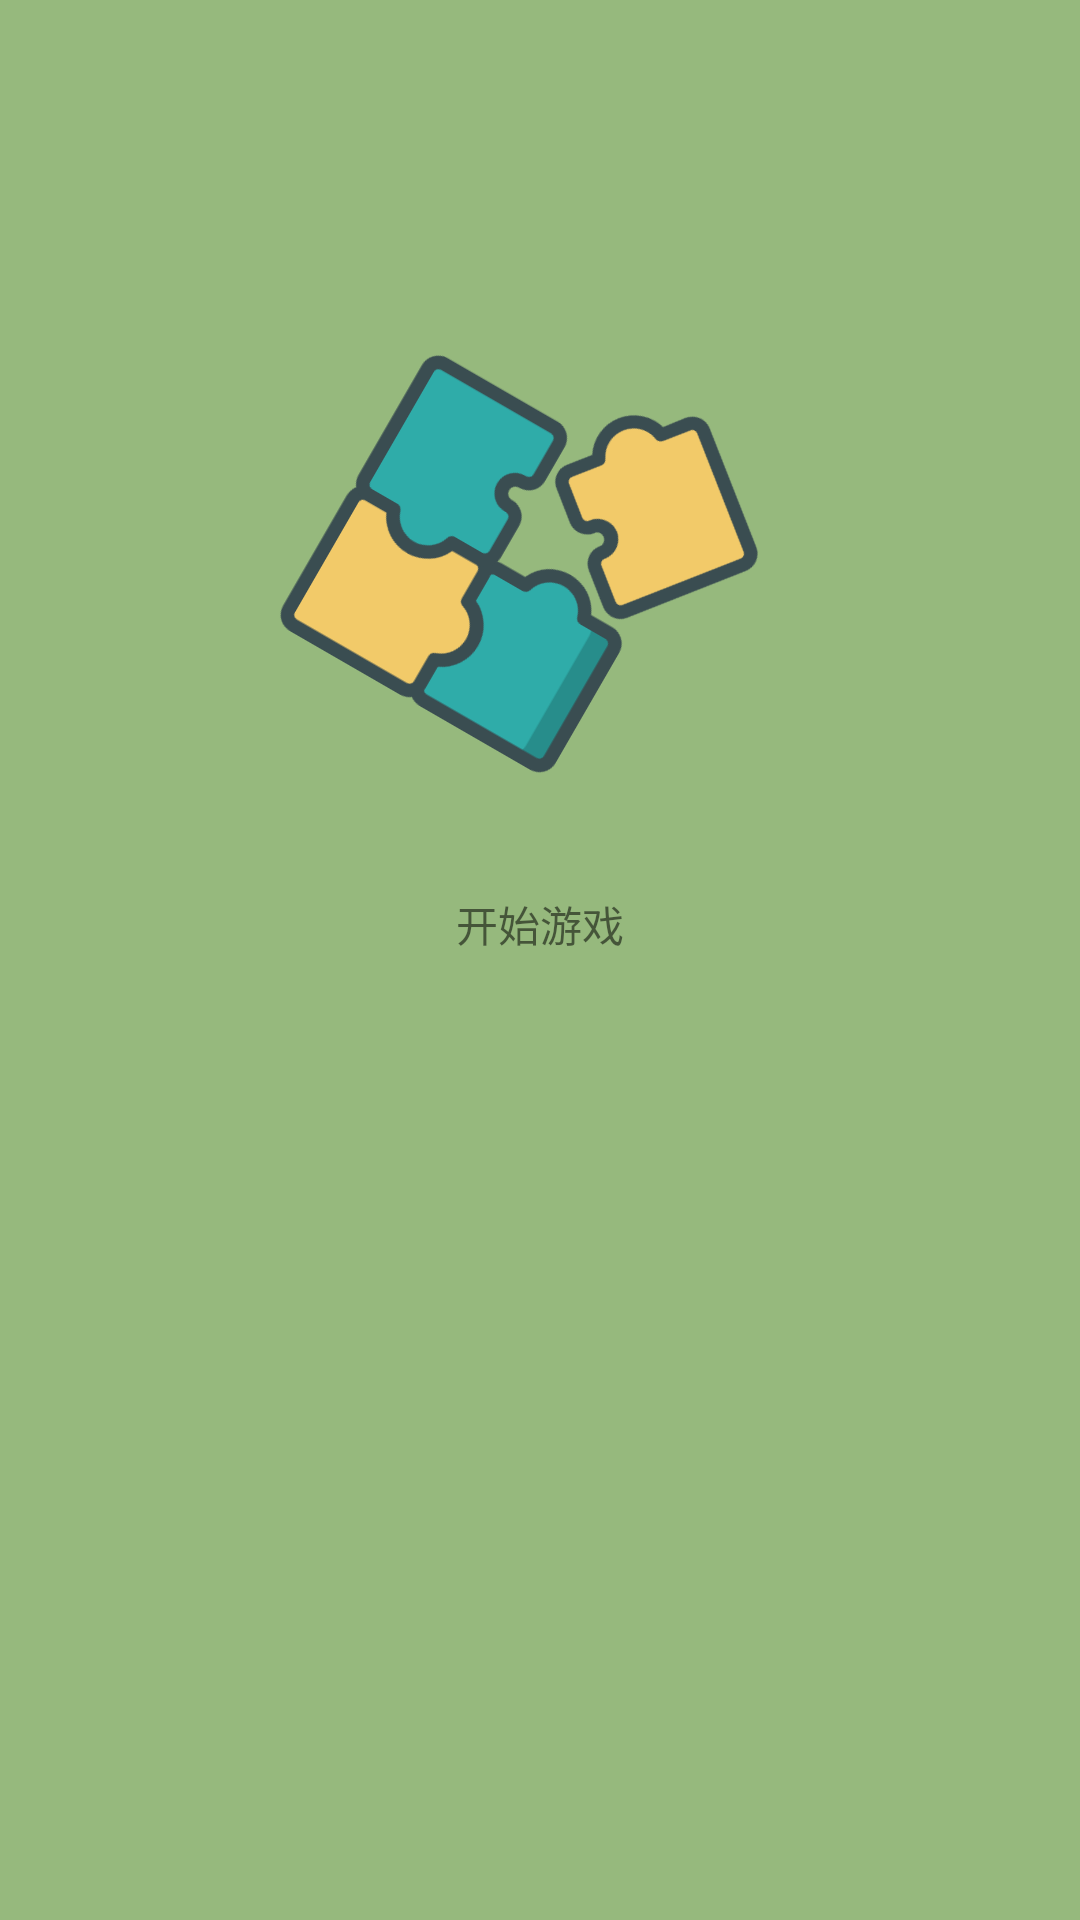

The Android layout XML behind this screen, and the referenced resources:
<!-- AndroidManifest.xml: application theme Theme.AppBase -->
<!-- res/layout/activity_weclome.xml -->
<?xml version="1.0" encoding="utf-8"?>
<androidx.constraintlayout.widget.ConstraintLayout xmlns:android="http://schemas.android.com/apk/res/android"
    xmlns:app="http://schemas.android.com/apk/res-auto"
    xmlns:tools="http://schemas.android.com/tools"
    android:layout_width="match_parent"
    android:layout_height="match_parent"
    android:background="@color/themeColor"
    tools:context=".ui.welcome.WelcomeActivity">

    <ImageView
        android:id="@+id/logo"
        android:layout_width="150dp"
        android:layout_height="150dp"
        android:rotation="30"
        android:src="@drawable/logo"
        app:layout_constraintBottom_toBottomOf="parent"
        app:layout_constraintEnd_toEndOf="parent"
        app:layout_constraintStart_toStartOf="parent"
        app:layout_constraintTop_toTopOf="parent"
        app:layout_constraintVertical_bias="0.22" />


    <TextView
        android:id="@+id/startGame"
        style="@style/Title"
        android:layout_width="wrap_content"
        android:layout_height="wrap_content"
        android:layout_marginTop="40dp"
        android:text="@string/start_game"
        app:layout_constraintEnd_toEndOf="parent"
        app:layout_constraintStart_toStartOf="parent"
        app:layout_constraintTop_toBottomOf="@id/logo" />

</androidx.constraintlayout.widget.ConstraintLayout>
<!-- resources referenced by this layout -->
<resources>
  <color name="themeColor">#96B97D</color>
  <!-- drawable logo: vector/xml drawable (drawable, 4441 chars, omitted) -->
  <string name="start_game">开始游戏</string>
  <style name="Theme.AppBase" parent="@style/Theme.AppCompat.Light.NoActionBar">
          <item name="android:typeface">monospace</item>
          <item name="windowActionBar">false</item>
          <item name="windowNoTitle">true</item>
          <item name="android:windowFullscreen">true</item>
          <item name="android:colorBackgroundCacheHint">@null</item>
      </style>
</resources>
